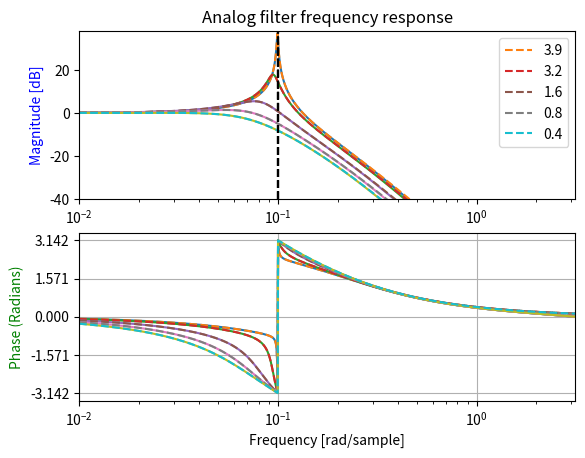

Python code for this plot:
import numpy as np
from scipy import signal
import matplotlib.pyplot as plt

res = [3.9,3.2,1.6,0.8,0.4]
wc = 0.1

#init plots
fig, ax1 = plt.subplots(2)

for k in res:

    #Digital filter
    g = np.tan(wc/2)
    G = g/(1+g)

    a = (g**3) / ((1+g)**4)
    b = (g**2) / ((1+g)**3)
    c = (g   ) / ((1+g)**2)
    d = (1   ) / ((1+g)   )

    a0 = 1 /(1+k*G**4)
    coef1 = (1+k)*a0*G**4
    coef2 = (16*a*a0*G**4*k - 24*a*a0*G**3*k + 12*a*a0*G**2*k - 2*a*a0*G*k    + 8*a0*b*G**4*k - 8*a0*b*G**3*k + 2*a0*b*G**2*k + 4*a0*c*G**4*k - 2*a0*c*G**3*k + 2*a0*d*G**4*k + 16*G**4 - 32*G**3 + 24*G**2 - 8*G + 1)
    coef3 = (24*a*a0*G**3*k - 24*a*a0*G**2*k + 6*a*a0*G*k     + 8*a0*b*G**4*k - 2*a0*b*G**2*k + 8*a0*c*G**4*k - 2*a0*c*G**3*k + 6*a0*d*G**4*k + 32*G**3 - 48*G**2 + 24*G - 4)
    coef4 = (12*a*a0*G**2*k - 6*a*a0*G*k     + 8*a0*b*G**3*k  - 2*a0*b*G**2*k + 4*a0*c*G**4*k + 2*a0*c*G**3*k + 6*a0*d*G**4*k + 24*G**2 - 24*G + 6)
    coef5 = (2*a*a0*G*k     + 2*a0*b*G**2*k  + 2*a0*c*G**3*k  + 2*a0*d*G**4*k + 8*G - 4 )

    Bd = [coef1,4*coef1,6*coef1,4*coef1,coef1]
    Ad = [1,coef5,coef4,coef3,coef2]

    # Sampling frequency = 2*pi
    w, h = signal.freqz(Bd, Ad, worN=8192, fs=2*np.pi)
    ax1[0].plot(w, 20 * np.log10(abs(h)))

    # calculate the phase
    angles = np.angle(h)
    ax1[1].plot(w, angles)

    # Analog filter
    b = [wc*wc*wc*wc*(1+k)]
    a = [1,4*wc,6*wc*wc,4*wc*wc*wc,wc*wc*wc*wc*(1+k)]

    w, h = signal.freqs(b, a, worN=np.linspace(0,np.pi,8192))
    ax1[0].plot(w, 20 * np.log10(abs(h)), linestyle='dashed',label=f'{k}')

    # calculate the phase
    angles = np.angle(h)
    ax1[1].plot(w, angles, linestyle='dashed')

    #Plot -3dB lines
    ax1[0].axvline(x = wc, ymin = 0, ymax = 1, color='black', linestyle='dashed')

ax1[0].set_ylim(-40,38)
ax1[0].set_ylabel('Magnitude [dB]', color='b')
ax1[0].set_xscale('log')
ax1[0].set_xlim(0.01,np.pi)
ax1[0].set_title('Analog filter frequency response')
ax1[1].set_ylabel('Phase (Radians)', color='g')
ax1[1].set_xlabel('Frequency [rad/sample]')
ax1[1].yaxis.set_major_locator(plt.MultipleLocator(np.pi / 2))
ax1[1].set_xscale('log')
ax1[1].set_xlim(0.01,np.pi)
ax1[1].grid()
ax1[0].legend()
plt.show()
